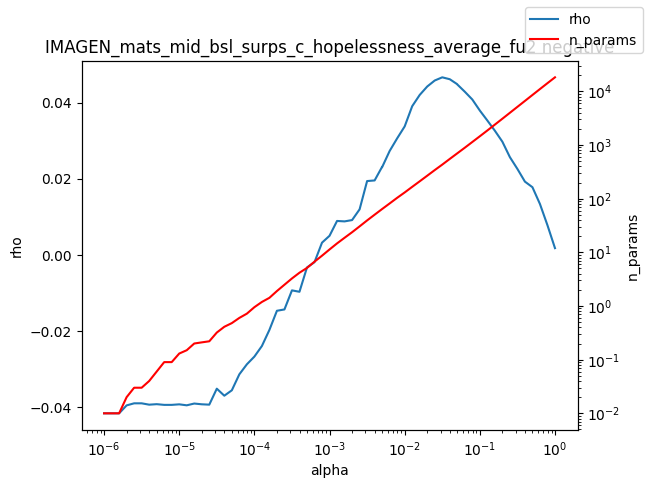

Data behind this chart, as committed beside it:
alpha, rho, n_params
1e-06, -0.04159, 0.01
1.2589254117941661e-06, -0.04159, 0.01
1.584893192461111e-06, -0.04159, 0.01
1.9952623149688787e-06, -0.03951, 0.02
2.511886431509577e-06, -0.03896, 0.03
3.162277660168379e-06, -0.03896, 0.03
3.981071705534969e-06, -0.03932, 0.04
5.011872336272715e-06, -0.03919, 0.06
6.30957344480193e-06, -0.03937, 0.09
7.943282347242805e-06, -0.03937, 0.09
1e-05, -0.03923, 0.13
1.2589254117941661e-05, -0.03949, 0.15
1.5848931924611107e-05, -0.03902, 0.2
1.9952623149688786e-05, -0.03922, 0.21
2.511886431509577e-05, -0.03931, 0.22
3.1622776601683795e-05, -0.03512, 0.32
3.9810717055349695e-05, -0.03697, 0.41
5.011872336272725e-05, -0.03555, 0.48
6.309573444801929e-05, -0.03135, 0.6
7.943282347242806e-05, -0.02873, 0.72
0.0001, -0.0267, 0.95
0.0001259, -0.02392, 1.19
0.0001585, -0.01969, 1.42
0.0001995, -0.01467, 1.9
0.0002512, -0.01432, 2.49
0.0003162, -0.009311, 3.26
0.0003981, -0.00968, 4.17
0.0005012, -0.003295, 5.12
0.000631, -0.001908, 6.7
0.0007943, 0.003219, 8.66
0.001, 0.005018, 11.31
0.001259, 0.008915, 14.67
0.001585, 0.008801, 18.68
0.001995, 0.009143, 23.7
0.002512, 0.01196, 30.46
0.003162, 0.01939, 39.33
0.003981, 0.01955, 50.29
0.005, 0.0231, 64.01
0.005012, 0.02304, 64.17
0.00631, 0.02729, 81.49
0.007943, 0.03061, 103.8
0.01, 0.03374, 130.6
0.01259, 0.03904, 166.2
0.01585, 0.042, 210.7
0.01995, 0.04421, 267.9
0.02512, 0.04579, 341.1
0.03162, 0.04662, 431.4
0.03981, 0.04612, 550.6
0.05, 0.04482, 698.6
0.05012, 0.04476, 700.4
0.0631, 0.04284, 890.8
0.07943, 0.0408, 1139
0.1, 0.0379, 1456
0.1259, 0.03529, 1866
0.1585, 0.0326, 2400
0.1995, 0.02972, 3089
0.2512, 0.02567, 3986
0.3162, 0.02257, 5143
0.3981, 0.01924, 6632
0.5012, 0.01777, 8558
... 3 more rows
